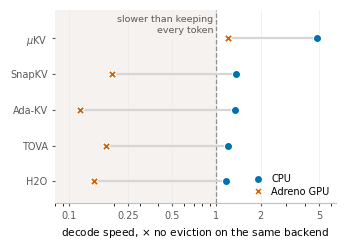

Python code for this plot:
#!/usr/bin/env python3
"""The same policies, the same phone, the two backends.

Job: show that a published policy's sign flips between CPU and GPU. Form is a
paired dot plot (dumbbell) because every entity has exactly two values and the
reader's question is about the gap between them, not the absolute level.
x is a ratio spanning 40x, so it is logarithmic; the 1.0 rule is the anchor.

CPU: /tmp/nat_cpu, vanilla 5.02 tok/s. GPU: vanilla 24.30 tok/s (n=3).
Llama-3.2-1B, 9737-token prompt, 4096 generated, ctx 16384.
"""
import matplotlib
matplotlib.use('Agg')
import matplotlib.pyplot as plt

CPU, GPU, REF, INK, MUTED = '#0072B2', '#D55E00', '#8f8f8f', '#1a1a1a', '#5a5a5a'
plt.rcParams.update({'font.family': 'DejaVu Sans', 'font.size': 7.6})

#  policy      cpu tok/s  gpu tok/s
R = [('$\\mu$KV', 24.21, 29.02),
     ('SnapKV',    6.78,  4.76),
     ('Ada-KV',    6.70,  2.86),
     ('TOVA',      5.99,  4.34),
     ('H2O',       5.84,  3.58)]
CPU_BASE, GPU_BASE = 5.02, 24.30

fig, ax = plt.subplots(figsize=(3.33, 2.35), dpi=200)
ax.axvspan(0.08, 1.0, color='#f6f2ef', zorder=0)
ax.axvline(1.0, color=REF, lw=0.9, ls='--', zorder=1)

for i, (lab, c, g) in enumerate(R):
    y = len(R) - 1 - i
    xc, xg = c / CPU_BASE, g / GPU_BASE
    ax.plot([xg, xc], [y, y], color='#d6d6d6', lw=1.6, zorder=2, solid_capstyle='round')
    ax.scatter([xg], [y], s=34, marker='X', color=GPU, edgecolor='white', lw=0.8, zorder=4)
    ax.scatter([xc], [y], s=34, marker='o', color=CPU, edgecolor='white', lw=0.8, zorder=4)

ax.set_yticks(range(len(R))); ax.set_yticklabels([r[0] for r in R][::-1], fontsize=7.4)
ax.set_xscale('log')
ax.set_xticks([0.1, 0.25, 0.5, 1, 2, 5])
ax.set_xticklabels(['0.1', '0.25', '0.5', '1', '2', '5'])
ax.set_xlim(0.08, 6.5); ax.set_ylim(-0.6, len(R) - 0.2)
ax.set_xlabel('decode speed, $\\times$ no eviction on the same backend')
ax.text(0.95, len(R) - 0.35, 'slower than keeping\nevery token', fontsize=6.8, color=MUTED,
        ha='right', va='top', linespacing=1.25)

ax.grid(axis='x', color='#ececec', lw=0.5); ax.set_axisbelow(True)
for s in ('top', 'right', 'left'): ax.spines[s].set_visible(False)
ax.spines['bottom'].set_color('#c0c0c0')
ax.tick_params(colors=MUTED, labelsize=7.0, length=2)

h = [plt.Line2D([], [], marker='o', ls='', color=CPU, markeredgecolor='white', label='CPU'),
     plt.Line2D([], [], marker='X', ls='', color=GPU, markeredgecolor='white', label='Adreno GPU')]
ax.legend(handles=h, loc='lower right', frameon=False, fontsize=7.0,
          handletextpad=0.35, borderpad=0.15, labelspacing=0.25)
fig.tight_layout(pad=0.35)
fig.savefig('fig_backend_inversion.pdf'); fig.savefig('fig_backend_inversion.png', dpi=200)
print('wrote fig_backend_inversion')
